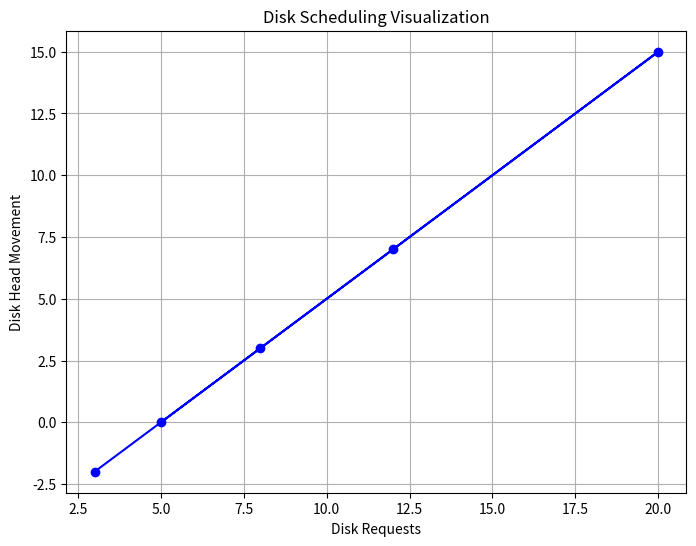

Reproduce this figure in Python.
# import matplotlib.pyplot as plt

# # Sample data representing disk requests
# requests = [5, 8, 12, 20]

# # Calculate the differences between consecutive values
# diffs = [0] + [requests[i + 1] - requests[i] for i in range(len(requests) - 1)]

# # Calculate the cumulative sum of differences to represent disk arm movement
# cumulative_diffs = [sum(diffs[:i+1]) for i in range(len(diffs))]

# # Plotting the graph
# plt.figure(figsize=(8, 6))
# plt.step(range(len(cumulative_diffs)),
#          cumulative_diffs, marker='o', where='mid')

# # Set custom ticks and labels
# plt.xticks(range(len(requests)), requests)
# plt.xlabel('Disk Requests')
# plt.ylabel('Disk Head Movement')
# plt.title('Disk Scheduling Visualization')

# # Show gridlines for better visualization
# plt.grid(True)

# # Display the plot
# plt.show()

import matplotlib.pyplot as plt

# Sample data representing disk requests
requests = [5, 8, 12, 20, 3]

# Calculate the differences between consecutive values
diffs = [0] + [requests[i + 1] - requests[i] for i in range(len(requests) - 1)]

# Calculate the cumulative sum of differences to represent disk arm movement
cumulative_diffs = [sum(diffs[:i+1]) for i in range(len(diffs))]

# Plotting the graph to showcase disk head movement
plt.figure(figsize=(8, 6))

# Plot lines connecting the points representing disk head movement
plt.plot(requests, cumulative_diffs, marker='o', linestyle='-', color='blue')

# Adding labels and title
plt.xlabel('Disk Requests')
plt.ylabel('Disk Head Movement')
plt.title('Disk Scheduling Visualization')

# Show gridlines for better visualization
plt.grid(True)

# Display the plot
plt.show()
